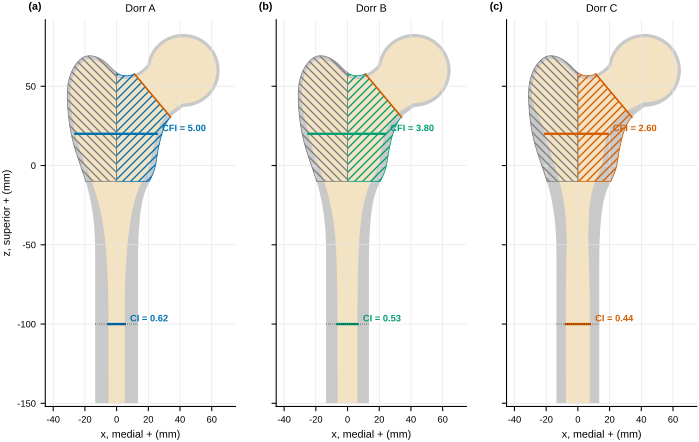

The file beside this chart, header and first rows:
dorr, part, value, ring, hole, seq, x, z
A, outer, , 0.0, 0, 0, -13.51, -56.4
A, outer, , 0.0, 0, 1, -13.57, -51.29
A, outer, , 0.0, 0, 2, -13.7, -46.78
A, outer, , 0.0, 0, 3, -13.78, -44.68
A, outer, , 0.0, 0, 4, -13.89, -42.58
A, outer, , 0.0, 0, 5, -14.02, -40.48
A, outer, , 0.0, 0, 6, -14.16, -38.69
A, outer, , 0.0, 0, 7, -14.43, -35.69
A, outer, , 0.0, 0, 8, -14.73, -33.01
A, outer, , 0.0, 0, 9, -15.07, -30.32
A, outer, , 0.0, 0, 10, -15.48, -27.64
A, outer, , 0.0, 0, 11, -15.98, -24.68
A, outer, , 0.0, 0, 12, -16.49, -22.02
A, outer, , 0.0, 0, 13, -17.06, -19.38
A, outer, , 0.0, 0, 14, -17.67, -16.74
A, outer, , 0.0, 0, 15, -18.19, -14.69
A, outer, , 0.0, 0, 16, -18.81, -12.37
A, outer, , 0.0, 0, 17, -19.4, -10.35
A, outer, , 0.0, 0, 18, -20.1, -8.05
A, outer, , 0.0, 0, 19, -20.74, -6.044
A, outer, , 0.0, 0, 20, -21.4, -4.046
A, outer, , 0.0, 0, 21, -24.02, 3.637
A, outer, , 0.0, 0, 22, -24.97, 6.485
A, outer, , 0.0, 0, 23, -25.88, 9.343
A, outer, , 0.0, 0, 24, -26.66, 11.93
A, outer, , 0.0, 0, 25, -27.07, 13.37
A, outer, , 0.0, 0, 26, -27.45, 14.82
A, outer, , 0.0, 0, 27, -27.82, 16.27
A, outer, , 0.0, 0, 28, -28.16, 17.73
A, outer, , 0.0, 0, 29, -28.49, 19.2
A, outer, , 0.0, 0, 30, -28.79, 20.67
A, outer, , 0.0, 0, 31, -29.07, 22.14
A, outer, , 0.0, 0, 32, -29.38, 23.92
A, outer, , 0.0, 0, 33, -29.71, 26
A, outer, , 0.0, 0, 34, -30.03, 28.39
A, outer, , 0.0, 0, 35, -30.32, 30.78
A, outer, , 0.0, 0, 36, -30.55, 33.18
A, outer, , 0.0, 0, 37, -30.75, 35.58
A, outer, , 0.0, 0, 38, -30.92, 38.29
A, outer, , 0.0, 0, 39, -31.04, 41
A, outer, , 0.0, 0, 40, -31.09, 43.1
A, outer, , 0.0, 0, 41, -31.09, 44.91
A, outer, , 0.0, 0, 42, -31.05, 46.71
A, outer, , 0.0, 0, 43, -30.96, 48.2
A, outer, , 0.0, 0, 44, -30.83, 49.7
A, outer, , 0.0, 0, 45, -30.64, 51.18
A, outer, , 0.0, 0, 46, -30.44, 52.37
A, outer, , 0.0, 0, 47, -30.14, 53.85
A, outer, , 0.0, 0, 48, -29.84, 55.03
A, outer, , 0.0, 0, 49, -29.4, 56.51
A, outer, , 0.0, 0, 50, -29.11, 57.38
A, outer, , 0.0, 0, 51, -28.89, 57.96
A, outer, , 0.0, 0, 52, -28.65, 58.55
A, outer, , 0.0, 0, 53, -28.28, 59.41
A, outer, , 0.0, 0, 54, -27.72, 60.57
A, outer, , 0.0, 0, 55, -27.26, 61.42
A, outer, , 0.0, 0, 56, -26.94, 61.99
A, outer, , 0.0, 0, 57, -26.24, 63.09
A, outer, , 0.0, 0, 58, -25.49, 64.16
A, outer, , 0.0, 0, 59, -25.09, 64.67
... 2,242 more rows
